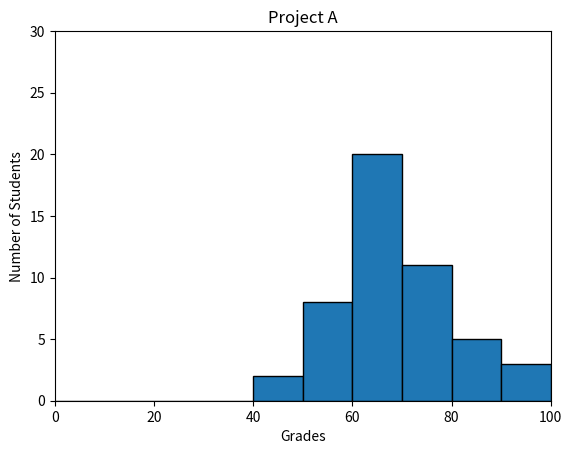

Write the Python code that produced this figure.
#!/usr/bin/env python3
import numpy as np
import matplotlib.pyplot as plt

np.random.seed(5)
student_grades = np.random.normal(68, 15, 50)

bins = np.arange(0, 101, 10)
plt.hist(student_grades, bins, ec="k")
plt.ylabel("Number of Students")
plt.xlabel("Grades")
plt.xlim(0, 100)
plt.ylim(0, 30)
plt.title("Project A")
plt.show()
